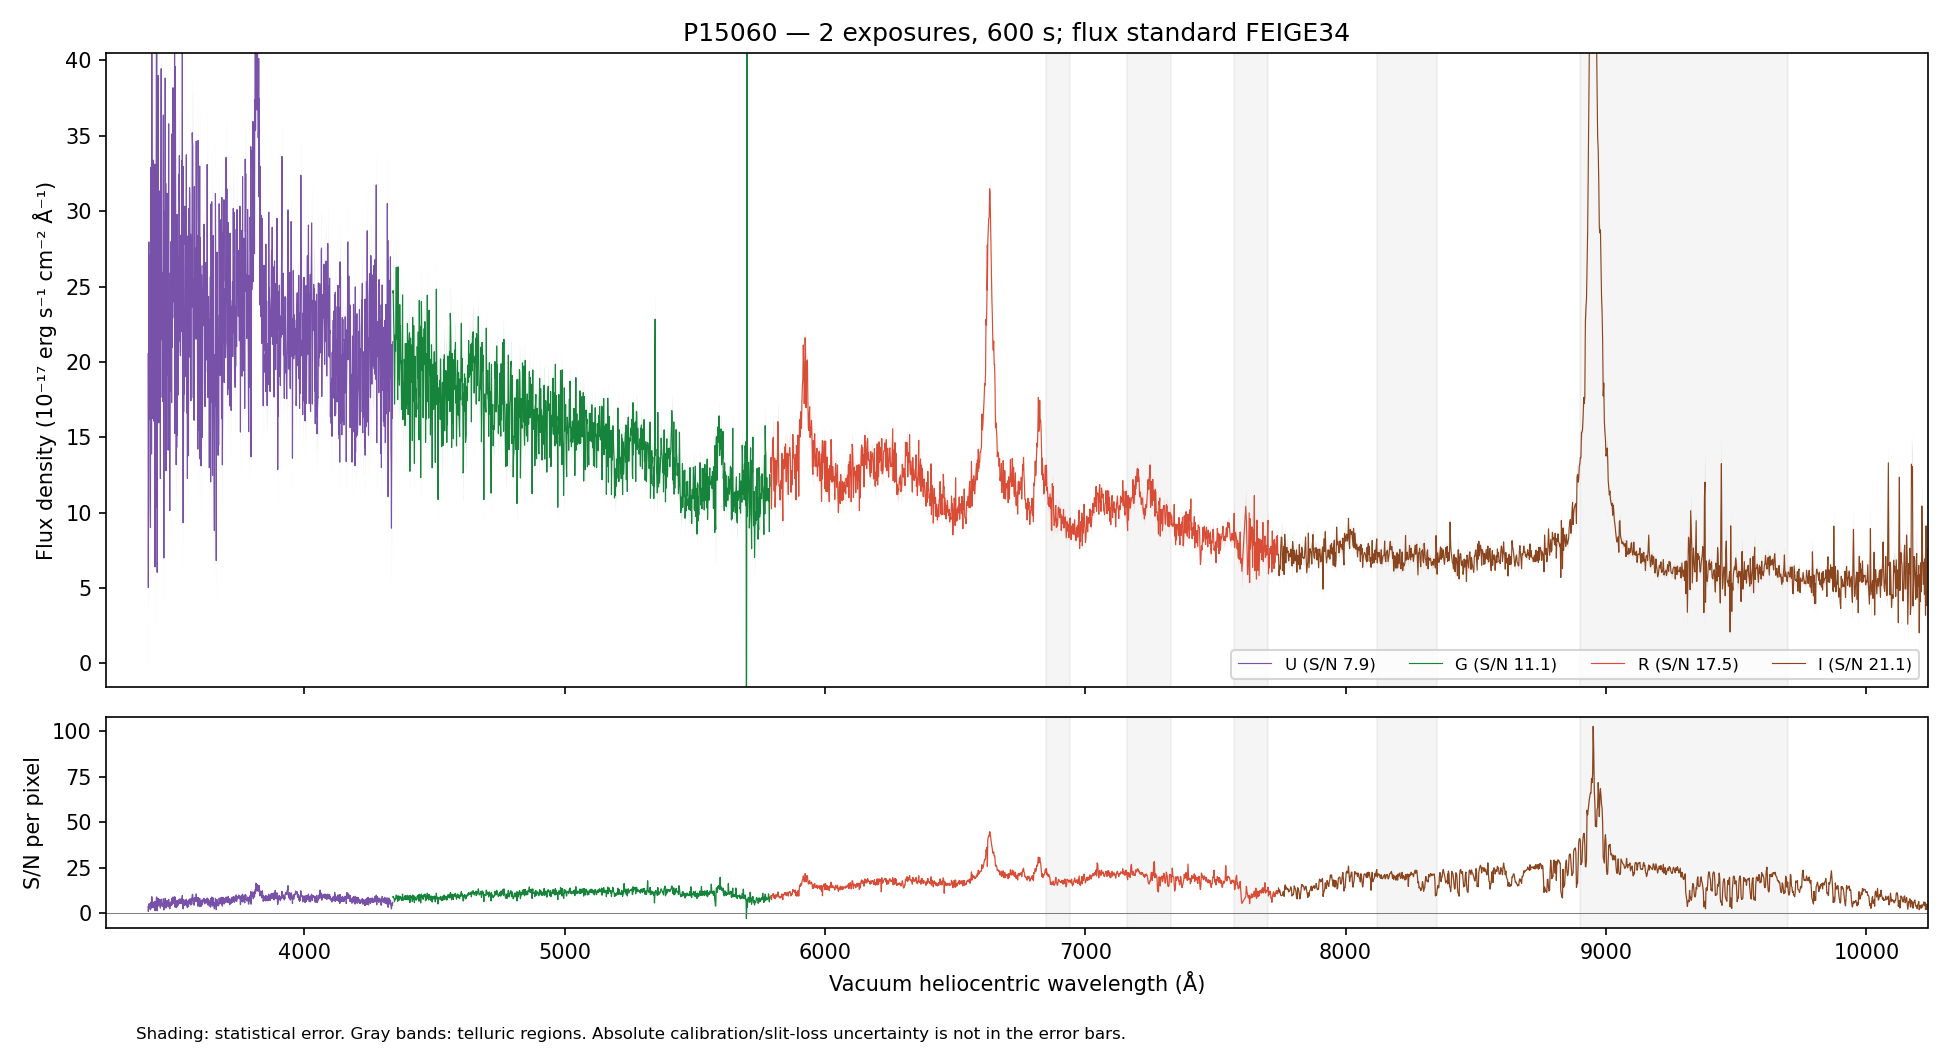

Values plotted in this chart, from the file beside it:
WAVE_VAC_HELIO_A, FLUX, FLUX_ERR, FLUX_UNCORR, ERR_UNCORR, TELLURIC, TELLURIC_ERR, FLUX_ALTSTD, MASK, QUALITY, CHANNEL
3242, 29.51, 8.134, 29.51, 8.134, 1.0, 0.0, 49.14, False, 2, U
3243, 15.1, 8.039, 15.1, 8.039, 1.0, 0.0, 25.17, False, 2, U
3244, 36.12, 7.963, 36.12, 7.963, 1.0, 0.0, 60.24, False, 2, U
3245, 11.75, 7.73, 11.75, 7.73, 1.0, 0.0, 19.6, False, 2, U
3246, 23, 7.969, 23, 7.969, 1.0, 0.0, 38.39, False, 2, U
3247, 34.67, 8.089, 34.67, 8.089, 1.0, 0.0, 57.87, False, 2, U
3248, 28.29, 7.767, 28.29, 7.767, 1.0, 0.0, 47.21, False, 2, U
3249, 21.85, 7.539, 21.85, 7.539, 1.0, 0.0, 36.45, False, 2, U
3250, 24.29, 7.366, 24.29, 7.366, 1.0, 0.0, 40.5, False, 2, U
3251, 13.9, 7.192, 13.9, 7.192, 1.0, 0.0, 23.17, False, 2, U
3252, 12.09, 7.419, 12.09, 7.419, 1.0, 0.0, 20.13, False, 2, U
3253, 23.7, 7.507, 23.7, 7.507, 1.0, 0.0, 39.44, False, 2, U
3254, 28.59, 7.622, 28.59, 7.622, 1.0, 0.0, 47.55, False, 2, U
3255, 28.52, 7.806, 28.52, 7.806, 1.0, 0.0, 47.39, False, 2, U
3256, 9.938, 7.899, 9.938, 7.899, 1.0, 0.0, 16.5, False, 2, U
3257, 25.79, 8.216, 25.79, 8.216, 1.0, 0.0, 42.79, False, 2, U
3258, 11.47, 8.091, 11.47, 8.091, 1.0, 0.0, 19.01, False, 2, U
3259, 23.48, 8.375, 23.48, 8.375, 1.0, 0.0, 38.89, False, 2, U
3260, 19.78, 8.368, 19.78, 8.368, 1.0, 0.0, 32.73, False, 2, U
3261, 29.95, 8.45, 29.95, 8.45, 1.0, 0.0, 49.54, False, 2, U
3262, 48.71, 8.49, 48.71, 8.49, 1.0, 0.0, 80.52, False, 2, U
3263, 18.33, 8.303, 18.33, 8.303, 1.0, 0.0, 30.28, False, 2, U
3264, 58.47, 8.454, 58.47, 8.454, 1.0, 0.0, 96.59, False, 2, U
3265, 11.99, 7.91, 11.99, 7.91, 1.0, 0.0, 19.8, False, 2, U
3266, 32.15, 8.061, 32.15, 8.061, 1.0, 0.0, 53.1, False, 2, U
3267, 43.26, 8.288, 43.26, 8.288, 1.0, 0.0, 71.45, False, 2, U
3268, 7.43, 8.18, 7.43, 8.18, 1.0, 0.0, 12.27, False, 2, U
3269, 12.95, 8.128, 12.95, 8.128, 1.0, 0.0, 21.4, False, 2, U
3271, 19.55, 8.048, 19.55, 8.048, 1.0, 0.0, 32.3, False, 2, U
3272, 24.95, 7.802, 24.95, 7.802, 1.0, 0.0, 41.23, False, 2, U
3273, -3.435, 7.448, -3.435, 7.448, 1.0, 0.0, -5.679, False, 2, U
3274, 15.73, 7.598, 15.73, 7.598, 1.0, 0.0, 26.01, False, 2, U
3275, 24.88, 7.895, 24.88, 7.895, 1.0, 0.0, 41.17, False, 2, U
3276, 19.1, 7.815, 19.1, 7.815, 1.0, 0.0, 31.62, False, 2, U
3277, 6.461, 7.585, 6.461, 7.585, 1.0, 0.0, 10.7, False, 2, U
3278, 18.3, 7.515, 18.3, 7.515, 1.0, 0.0, 30.33, False, 2, U
3279, 29.93, 7.356, 29.93, 7.356, 1.0, 0.0, 49.61, False, 2, U
3280, 23.54, 7.245, 23.54, 7.245, 1.0, 0.0, 39.05, False, 2, U
3281, 19.91, 7.294, 19.91, 7.294, 1.0, 0.0, 33.04, False, 2, U
3282, 29.31, 7.265, 29.31, 7.265, 1.0, 0.0, 48.66, False, 2, U
3283, 36.98, 7.27, 36.98, 7.27, 1.0, 0.0, 61.42, False, 2, U
3284, 22.18, 7.322, 22.18, 7.322, 1.0, 0.0, 36.84, False, 2, U
3285, 25.02, 7.437, 25.02, 7.437, 1.0, 0.0, 41.58, False, 2, U
3286, 33.08, 7.373, 33.08, 7.373, 1.0, 0.0, 54.99, False, 2, U
3287, 24.31, 6.931, 24.31, 6.931, 1.0, 0.0, 40.43, False, 2, U
3288, 27.69, 6.933, 27.69, 6.933, 1.0, 0.0, 46.05, False, 2, U
3289, 11.26, 6.934, 11.26, 6.934, 1.0, 0.0, 18.73, False, 2, U
3290, 20.15, 7.33, 20.15, 7.33, 1.0, 0.0, 33.54, False, 2, U
3291, 23.74, 7.57, 23.74, 7.57, 1.0, 0.0, 39.52, False, 2, U
3292, 29.98, 7.693, 29.98, 7.693, 1.0, 0.0, 49.91, False, 2, U
3293, 15.39, 7.576, 15.39, 7.576, 1.0, 0.0, 25.63, False, 2, U
3294, 5.088, 7.742, 5.088, 7.742, 1.0, 0.0, 8.474, False, 2, U
3295, 41.96, 8.01, 41.96, 8.01, 1.0, 0.0, 69.9, False, 2, U
3296, 28.48, 7.779, 28.48, 7.779, 1.0, 0.0, 47.46, False, 2, U
3297, 23.39, 7.653, 23.39, 7.653, 1.0, 0.0, 38.97, False, 2, U
3298, 37.34, 7.696, 37.34, 7.696, 1.0, 0.0, 62.22, False, 2, U
3299, 19.3, 7.566, 19.3, 7.566, 1.0, 0.0, 32.17, False, 2, U
3300, 28.2, 7.697, 28.2, 7.697, 1.0, 0.0, 47.01, False, 2, U
3301, 21.25, 7.793, 21.25, 7.793, 1.0, 0.0, 35.43, False, 2, U
3302, 30.96, 7.584, 30.96, 7.584, 1.0, 0.0, 51.62, False, 2, U
... 4,410 more rows
